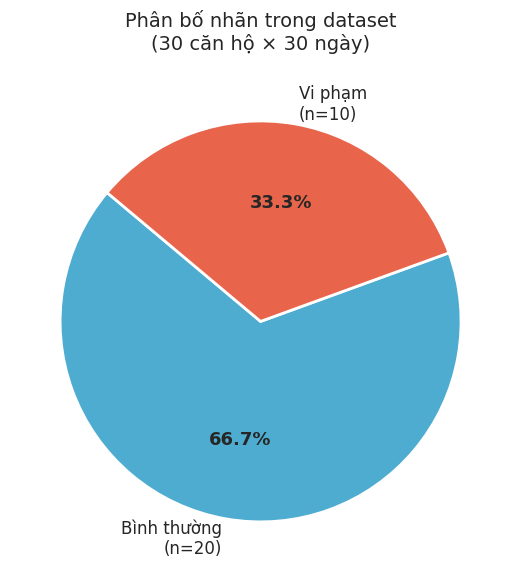
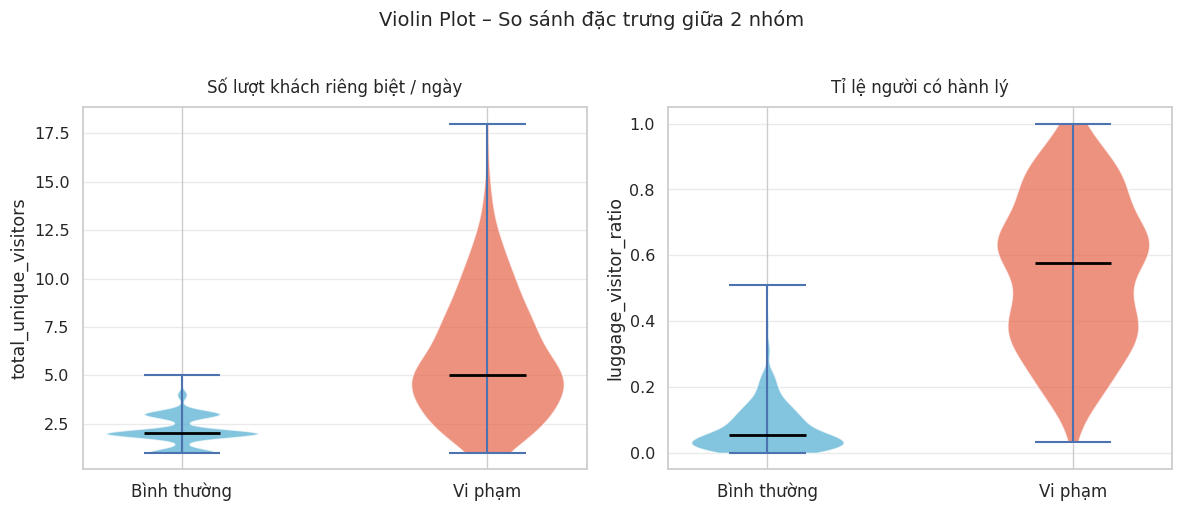
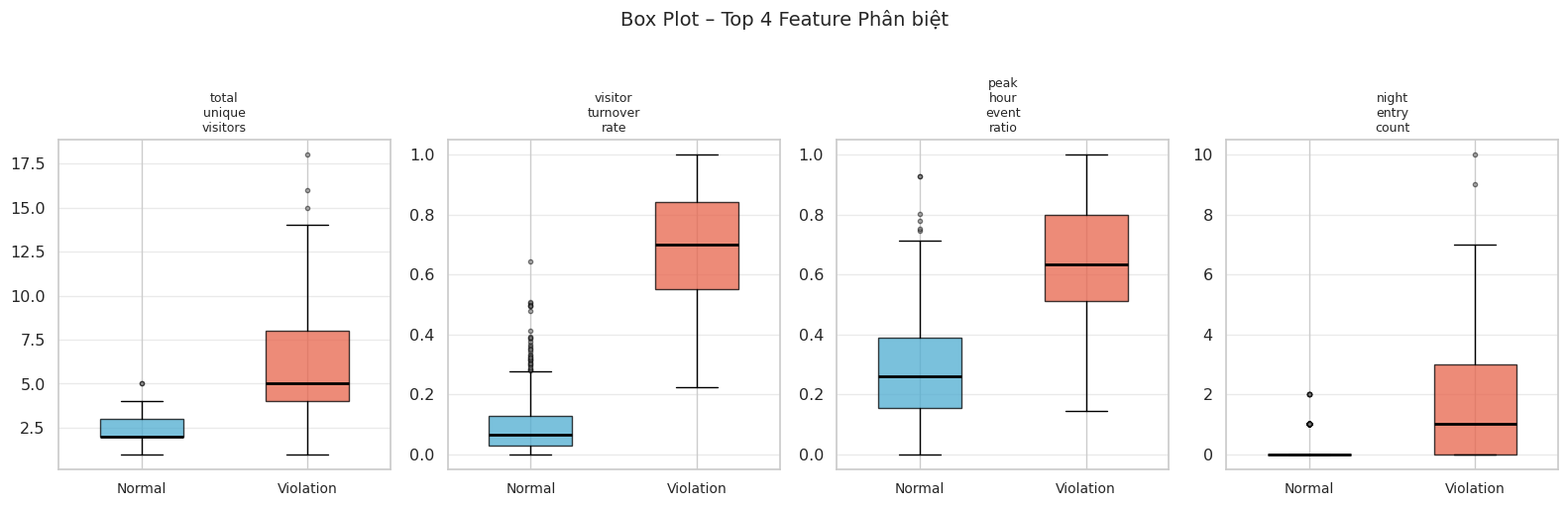
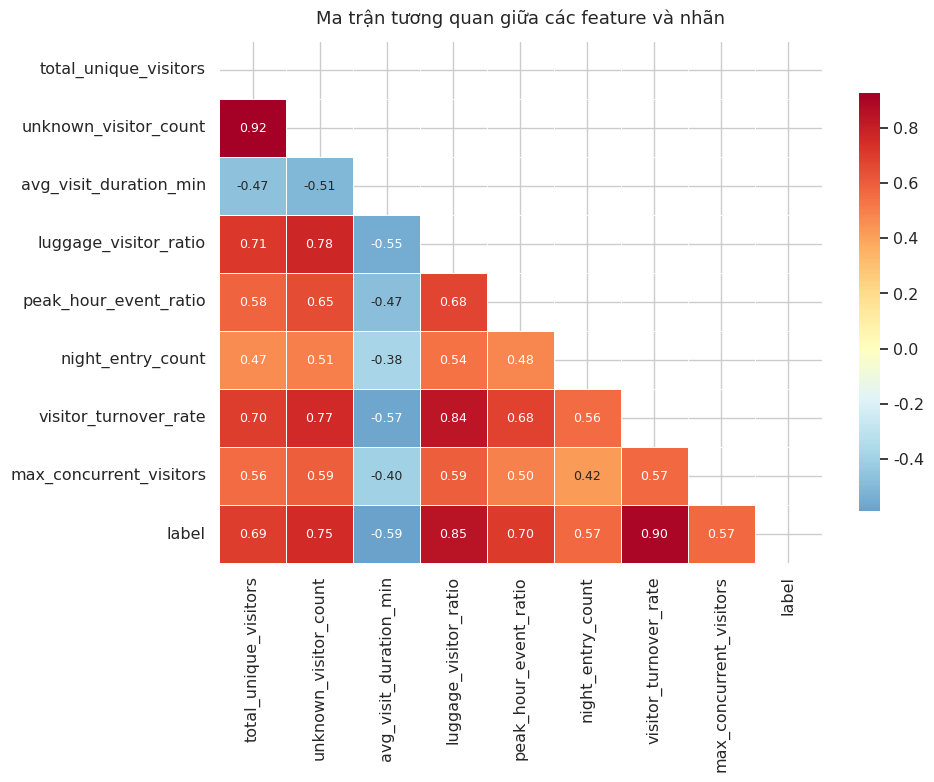
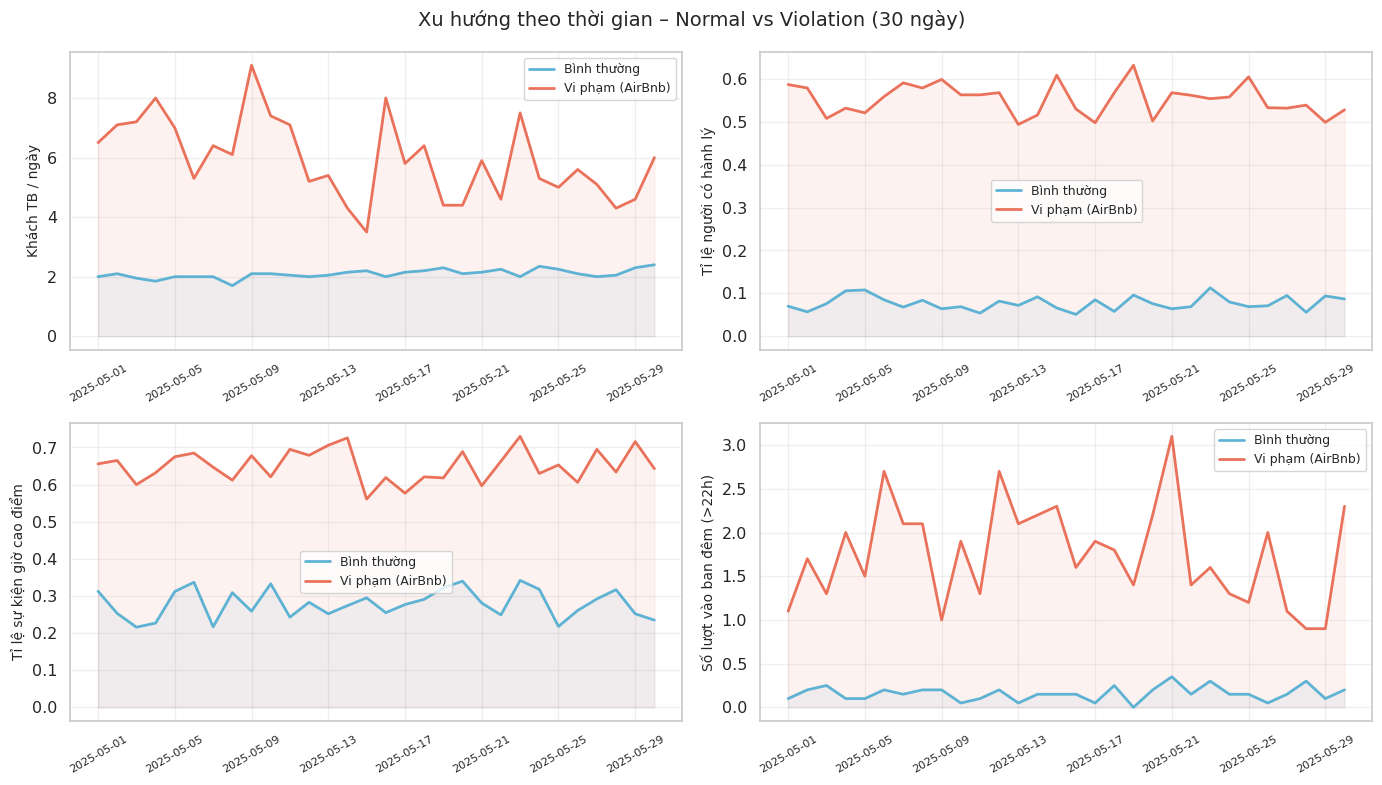
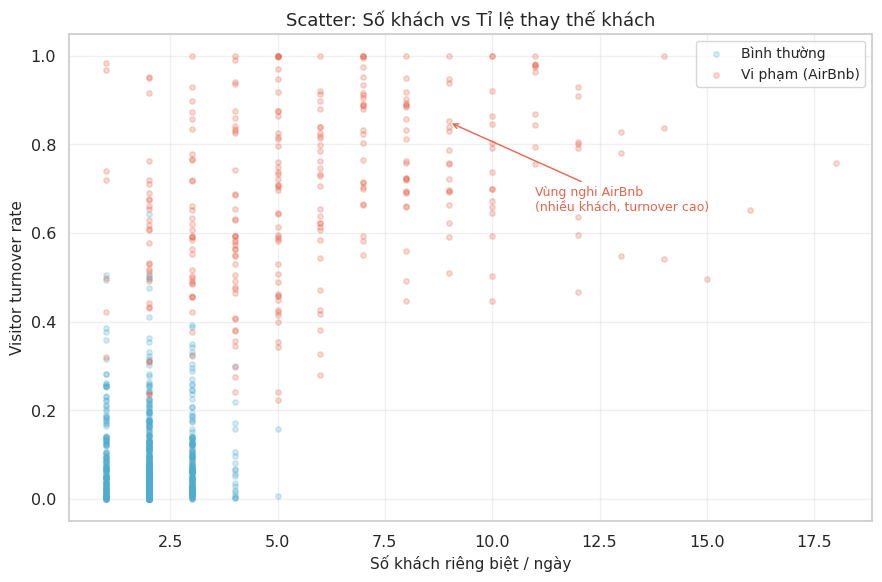
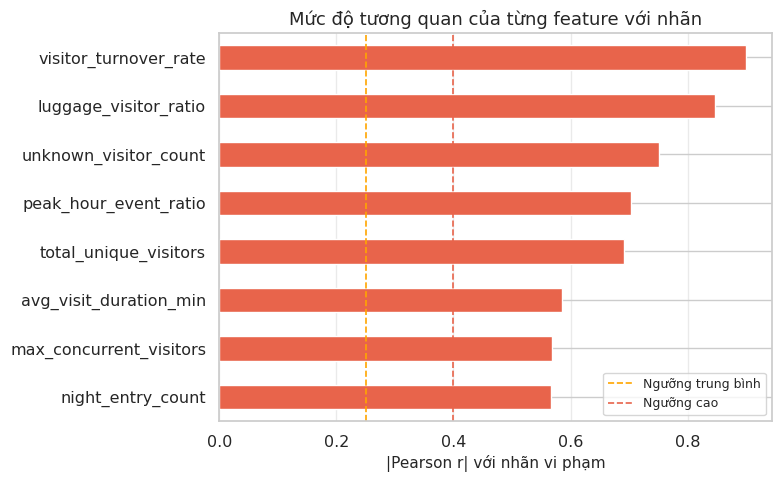
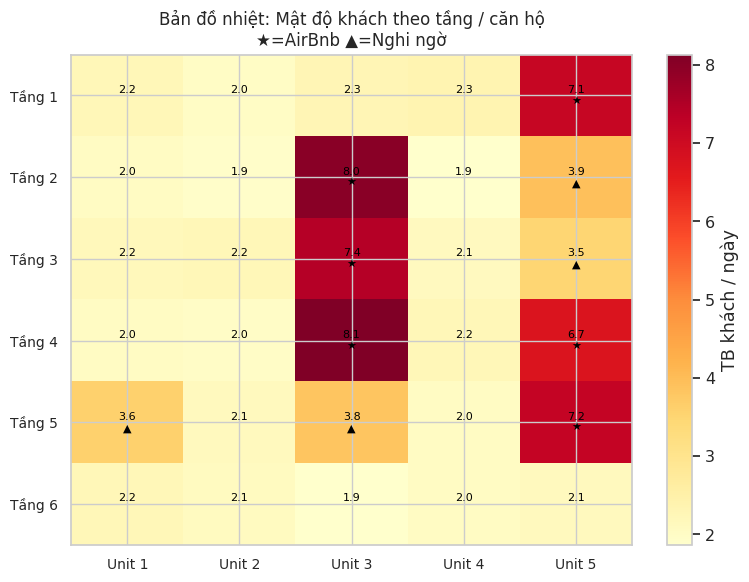

Recreate these plots in Python, in order.
"""
CS117 – Mock Data Generator (Báo cáo)
======================================
Sinh dataset lớn: 30 căn hộ × 30 ngày = ~900 feature vectors
Có noise thực tế, phân phối hành vi hợp lý cho biểu đồ báo cáo.

Output:
    data/dataset_full.csv        ← toàn bộ feature vectors
    data/dataset_summary.csv     ← tổng hợp theo căn hộ
    data/daily_trend.csv         ← xu hướng theo ngày
    data/charts/                 ← tất cả chart PNG
"""

import numpy as np
import pandas as pd
import matplotlib.pyplot as plt
import matplotlib.patches as mpatches
import seaborn as sns
import os, random, json
from datetime import datetime, timedelta
from dataclasses import dataclass, asdict
from typing import Optional

np.random.seed(42)
random.seed(42)

os.makedirs("data/charts", exist_ok=True)

# ══════════════════════════════════════════════════
#  CẤU HÌNH CHUNG CƯ (30 phòng)
# ══════════════════════════════════════════════════

FLOORS = [1, 2, 3, 4, 5, 6]
UNITS  = [1, 2, 3, 4, 5]

APARTMENTS = [f"A{floor*100 + unit:03d}"
              for floor in FLOORS for unit in UNITS]   # A101 … A605

# Phân loại thực tế (ground truth)
#   "normal"   : cư dân thường
#   "airbnb"   : cho thuê AirBnb (vi phạm)
#   "suspect"  : nghi ngờ nhẹ (biên giới)
APARTMENT_PROFILES = {}
rng_profile = random.Random(99)
for apt in APARTMENTS:
    r = rng_profile.random()
    if r < 0.60:
        APARTMENT_PROFILES[apt] = "normal"
    elif r < 0.80:
        APARTMENT_PROFILES[apt] = "airbnb"
    else:
        APARTMENT_PROFILES[apt] = "suspect"

# Số label: 0 = bình thường, 1 = vi phạm (airbnb + suspect)
LABEL_MAP = {"normal": 0, "airbnb": 1, "suspect": 1}

LABEL_COUNT = {0: sum(1 for v in APARTMENT_PROFILES.values() if LABEL_MAP[v]==0),
               1: sum(1 for v in APARTMENT_PROFILES.values() if LABEL_MAP[v]==1)}
print(f"[INFO] Apartments: {len(APARTMENTS)} total | "
      f"Normal={LABEL_COUNT[0]}, Violation={LABEL_COUNT[1]}")


# ══════════════════════════════════════════════════
#  SINH FEATURE VECTOR CÓ NOISE
# ══════════════════════════════════════════════════

def clip(val, lo, hi):
    return float(np.clip(val, lo, hi))

def generate_vector(apt_id: str, date: datetime,
                    profile: str, day_seed: int) -> dict:
    """
    Sinh 1 feature vector cho 1 căn hộ trong 1 ngày.
    Mỗi feature được sinh từ phân phối thống kê phù hợp với loại phòng.
    Có noise Gaussian + outlier thỉnh thoảng để dữ liệu thực tế hơn.
    """
    rng = np.random.default_rng(day_seed)

    # ── Ngày trong tuần / tháng ảnh hưởng hành vi ──────────────
    dow = date.weekday()           # 0=Mon … 6=Sun
    is_weekend = dow >= 4          # Fri, Sat, Sun
    month_day  = date.day
    season_boost = 1.2 if month_day <= 10 else (0.85 if month_day >= 25 else 1.0)

    # ── Tham số theo profile ────────────────────────────────────
    if profile == "normal":
        base_visitors      = rng.normal(2.1, 0.7)
        base_unknown_ratio = rng.beta(1.5, 8)      # mostly known residents
        base_duration      = rng.normal(42, 12)    # long stays (lives there)
        base_luggage_ratio = rng.beta(1, 12)       # rare luggage
        base_peak_ratio    = rng.beta(2, 5)
        base_night         = int(rng.poisson(0.3))
        base_turnover      = rng.beta(1, 9)
        max_conc           = rng.integers(1, 3)
    elif profile == "airbnb":
        base_visitors      = rng.normal(6.5, 2.1) * (1.3 if is_weekend else 1.0) * season_boost
        base_unknown_ratio = rng.beta(7, 2)        # mostly strangers
        base_duration      = rng.normal(18, 8)     # short stays
        base_luggage_ratio = rng.beta(6, 3)        # lots of luggage
        base_peak_ratio    = rng.beta(6, 2)        # peak hour check-in/out
        base_night         = int(rng.poisson(2.5))
        base_turnover      = rng.beta(8, 2)
        max_conc           = rng.integers(2, 6)
    else:  # suspect
        base_visitors      = rng.normal(4.0, 1.5) * (1.1 if is_weekend else 1.0)
        base_unknown_ratio = rng.beta(4, 4)
        base_duration      = rng.normal(28, 10)
        base_luggage_ratio = rng.beta(3, 5)
        base_peak_ratio    = rng.beta(4, 4)
        base_night         = int(rng.poisson(1.2))
        base_turnover      = rng.beta(5, 4)
        max_conc           = rng.integers(1, 4)

    # ── Noise ngẫu nhiên (5% outlier cứng) ─────────────────────
    def noisy(val, sigma_frac=0.12):
        noise = rng.normal(0, abs(val) * sigma_frac + 0.01)
        if rng.random() < 0.05:                    # 5% outlier mạnh
            noise *= rng.choice([2.5, 3.0, -1.5])
        return val + noise

    total_visitors   = max(1, int(round(noisy(base_visitors))))
    unknown_count    = max(0, int(round(total_visitors * clip(noisy(base_unknown_ratio,0.08), 0, 1))))
    avg_dur          = clip(noisy(base_duration, 0.15), 2, 240)
    max_dur          = clip(avg_dur + rng.uniform(5, 45), avg_dur, 300)
    luggage_ratio    = clip(noisy(base_luggage_ratio, 0.10), 0, 1)
    luggage_count    = max(0, int(round(total_visitors * luggage_ratio)))
    peak_ratio       = clip(noisy(base_peak_ratio, 0.10), 0, 1)
    night_entries    = max(0, int(noisy(base_night, 0.3)))
    entries_per_day  = clip(noisy(total_visitors * 1.1, 0.10), 0.5, 30)
    turnover         = clip(noisy(base_turnover, 0.10), 0, 1)
    max_concurrent   = max(1, int(noisy(max_conc, 0.15)))

    return {
        "apartment_id":          apt_id,
        "date":                  date.strftime("%Y-%m-%d"),
        "profile":               profile,
        "label":                 LABEL_MAP[profile],
        "floor":                 int(apt_id[1]),
        "unit":                  int(apt_id[2:]),
        "is_weekend":            int(is_weekend),
        # ── Group 1: Tần suất ──
        "total_unique_visitors": total_visitors,
        "unknown_visitor_count": unknown_count,
        "avg_visit_duration_min": round(avg_dur, 2),
        "max_visit_duration_min": round(max_dur, 2),
        # ── Group 2: Hành lý ──
        "luggage_event_count":   luggage_count,
        "luggage_visitor_ratio": round(luggage_ratio, 4),
        # ── Group 3: Thời gian ──
        "peak_hour_event_ratio": round(peak_ratio, 4),
        "night_entry_count":     night_entries,
        "entries_per_day":       round(entries_per_day, 4),
        # ── Group 4: Đa dạng ──
        "visitor_turnover_rate": round(turnover, 4),
        "max_concurrent_visitors": max_concurrent,
    }


# ══════════════════════════════════════════════════
#  SINH TOÀN BỘ DATASET (30 căn hộ × 30 ngày)
# ══════════════════════════════════════════════════

START_DATE = datetime(2025, 5, 1)
N_DAYS     = 30

rows = []
for day_idx in range(N_DAYS):
    date = START_DATE + timedelta(days=day_idx)
    for apt in APARTMENTS:
        seed = hash((apt, day_idx)) & 0xFFFFFFFF
        row  = generate_vector(apt, date, APARTMENT_PROFILES[apt], seed)
        rows.append(row)

df = pd.DataFrame(rows)
df.to_csv("data/dataset_full.csv", index=False)
print(f"[INFO] dataset_full.csv → {len(df)} rows × {len(df.columns)} cols")


# ── Tổng hợp theo căn hộ ─────────────────────────────────────
summary_cols = [
    "total_unique_visitors", "unknown_visitor_count",
    "avg_visit_duration_min", "luggage_visitor_ratio",
    "peak_hour_event_ratio", "night_entry_count",
    "visitor_turnover_rate", "max_concurrent_visitors"
]
df_summary = (
    df.groupby(["apartment_id", "profile", "label", "floor", "unit"])[summary_cols]
    .mean()
    .round(3)
    .reset_index()
)
df_summary.to_csv("data/dataset_summary.csv", index=False)
print(f"[INFO] dataset_summary.csv → {len(df_summary)} rows")

# ── Xu hướng theo ngày ───────────────────────────────────────
df_daily = (
    df.groupby(["date", "label"])[summary_cols]
    .mean()
    .round(3)
    .reset_index()
)
df_daily.to_csv("data/daily_trend.csv", index=False)
print(f"[INFO] daily_trend.csv → {len(df_daily)} rows")


# ══════════════════════════════════════════════════
#  CHARTING – tất cả chart dùng cho báo cáo
# ══════════════════════════════════════════════════

PALETTE = {
    "normal":  "#4EACD1",
    "airbnb":  "#E8644B",
    "suspect": "#F5A623",
    0:         "#4EACD1",
    1:         "#E8644B",
}
sns.set_theme(style="whitegrid", font_scale=1.05)
LABEL_NAMES = {0: "Bình thường", 1: "Vi phạm (AirBnb)"}

# ─── Chart 1: Phân bố nhãn (Pie) ────────────────────────────
fig, ax = plt.subplots(figsize=(6, 6))
counts = [LABEL_COUNT[0], LABEL_COUNT[1]]
labels_pie = [f"Bình thường\n(n={LABEL_COUNT[0]})", f"Vi phạm\n(n={LABEL_COUNT[1]})"]
colors_pie = [PALETTE[0], PALETTE[1]]
wedges, texts, autotexts = ax.pie(
    counts, labels=labels_pie, colors=colors_pie,
    autopct="%1.1f%%", startangle=140,
    wedgeprops=dict(linewidth=2, edgecolor="white"),
    textprops=dict(fontsize=12)
)
for a in autotexts:
    a.set_fontsize(13); a.set_fontweight("bold")
ax.set_title("Phân bố nhãn trong dataset\n(30 căn hộ × 30 ngày)", fontsize=14, pad=15)
plt.tight_layout()
plt.savefig("data/charts/01_label_distribution.png", dpi=150, bbox_inches="tight")
plt.close()
print("[CHART] 01_label_distribution.png")

# ─── Chart 2: Violin – total_unique_visitors theo nhãn ──────
fig, axes = plt.subplots(1, 2, figsize=(12, 5))
features_violin = [
    ("total_unique_visitors",  "Số lượt khách riêng biệt / ngày"),
    ("luggage_visitor_ratio",  "Tỉ lệ người có hành lý"),
]
for ax, (feat, title) in zip(axes, features_violin):
    data_0 = df[df.label == 0][feat]
    data_1 = df[df.label == 1][feat]
    parts = ax.violinplot([data_0, data_1], positions=[0, 1],
                          showmedians=True, showextrema=True)
    for i, (pc, col) in enumerate(zip(parts["bodies"], [PALETTE[0], PALETTE[1]])):
        pc.set_facecolor(col); pc.set_alpha(0.7)
    parts["cmedians"].set_color("black"); parts["cmedians"].set_linewidth(2)
    ax.set_xticks([0, 1])
    ax.set_xticklabels(["Bình thường", "Vi phạm"], fontsize=12)
    ax.set_title(title, fontsize=12, pad=10)
    ax.set_ylabel(feat)
    ax.grid(axis="y", alpha=0.4)
plt.suptitle("Violin Plot – So sánh đặc trưng giữa 2 nhóm", fontsize=14, y=1.02)
plt.tight_layout()
plt.savefig("data/charts/02_violin_features.png", dpi=150, bbox_inches="tight")
plt.close()
print("[CHART] 02_violin_features.png")

# ─── Chart 3: Box plot – 4 feature quan trọng ───────────────
key_features = [
    "total_unique_visitors", "visitor_turnover_rate",
    "peak_hour_event_ratio",  "night_entry_count"
]
fig, axes = plt.subplots(1, 4, figsize=(16, 5))
for ax, feat in zip(axes, key_features):
    data_groups = [df[df.label == lbl][feat].values for lbl in [0, 1]]
    bp = ax.boxplot(data_groups, patch_artist=True,
                    medianprops=dict(color="black", linewidth=2),
                    flierprops=dict(marker="o", markerfacecolor="gray",
                                    markersize=3, alpha=0.5),
                    widths=0.5)
    for patch, col in zip(bp["boxes"], [PALETTE[0], PALETTE[1]]):
        patch.set_facecolor(col); patch.set_alpha(0.75)
    ax.set_xticks([1, 2])
    ax.set_xticklabels(["Normal", "Violation"], fontsize=10)
    ax.set_title(feat.replace("_", "\n"), fontsize=9, pad=6)
    ax.grid(axis="y", alpha=0.4)
plt.suptitle("Box Plot – Top 4 Feature Phân biệt", fontsize=14, y=1.02)
plt.tight_layout()
plt.savefig("data/charts/03_boxplot_top4.png", dpi=150, bbox_inches="tight")
plt.close()
print("[CHART] 03_boxplot_top4.png")

# ─── Chart 4: Correlation heatmap ───────────────────────────
num_cols = [
    "total_unique_visitors", "unknown_visitor_count",
    "avg_visit_duration_min", "luggage_visitor_ratio",
    "peak_hour_event_ratio", "night_entry_count",
    "visitor_turnover_rate", "max_concurrent_visitors", "label"
]
corr = df[num_cols].corr()
fig, ax = plt.subplots(figsize=(10, 8))
mask = np.triu(np.ones_like(corr, dtype=bool))
sns.heatmap(corr, mask=mask, annot=True, fmt=".2f", cmap="RdYlBu_r",
            center=0, linewidths=0.5, ax=ax,
            annot_kws={"size": 9},
            cbar_kws={"shrink": 0.8})
ax.set_title("Ma trận tương quan giữa các feature và nhãn", fontsize=13, pad=12)
plt.tight_layout()
plt.savefig("data/charts/04_correlation_heatmap.png", dpi=150, bbox_inches="tight")
plt.close()
print("[CHART] 04_correlation_heatmap.png")

# ─── Chart 5: Xu hướng theo ngày (Line) ─────────────────────
df_daily["date_dt"] = pd.to_datetime(df_daily["date"])
fig, axes = plt.subplots(2, 2, figsize=(14, 8))
trend_features = [
    ("total_unique_visitors",  "Khách TB / ngày"),
    ("luggage_visitor_ratio",  "Tỉ lệ người có hành lý"),
    ("peak_hour_event_ratio",  "Tỉ lệ sự kiện giờ cao điểm"),
    ("night_entry_count",      "Số lượt vào ban đêm (>22h)"),
]
for ax, (feat, ylabel) in zip(axes.flat, trend_features):
    for lbl in [0, 1]:
        sub = df_daily[df_daily.label == lbl].sort_values("date_dt")
        ax.plot(sub["date_dt"], sub[feat],
                color=PALETTE[lbl], linewidth=2,
                label=LABEL_NAMES[lbl], alpha=0.9)
        ax.fill_between(sub["date_dt"], sub[feat],
                         alpha=0.08, color=PALETTE[lbl])
    ax.set_ylabel(ylabel, fontsize=10)
    ax.set_xlabel("")
    ax.legend(fontsize=9)
    ax.grid(alpha=0.3)
    ax.tick_params(axis="x", rotation=30, labelsize=8)
plt.suptitle("Xu hướng theo thời gian – Normal vs Violation (30 ngày)", fontsize=14)
plt.tight_layout()
plt.savefig("data/charts/05_daily_trend.png", dpi=150, bbox_inches="tight")
plt.close()
print("[CHART] 05_daily_trend.png")

# ─── Chart 6: Scatter – Visitor vs Turnover ─────────────────
fig, ax = plt.subplots(figsize=(9, 6))
for lbl in [0, 1]:
    sub = df[df.label == lbl]
    ax.scatter(sub["total_unique_visitors"], sub["visitor_turnover_rate"],
               c=PALETTE[lbl], alpha=0.25, s=15, label=LABEL_NAMES[lbl])
# Convex-hull vùng vi phạm gần đúng (annotation)
ax.annotate("Vùng nghi AirBnb\n(nhiều khách, turnover cao)",
            xy=(9, 0.85), fontsize=9, color=PALETTE[1],
            arrowprops=dict(arrowstyle="->", color=PALETTE[1]),
            xytext=(11, 0.65))
ax.set_xlabel("Số khách riêng biệt / ngày", fontsize=11)
ax.set_ylabel("Visitor turnover rate", fontsize=11)
ax.set_title("Scatter: Số khách vs Tỉ lệ thay thế khách", fontsize=13)
ax.legend(fontsize=10)
ax.grid(alpha=0.3)
plt.tight_layout()
plt.savefig("data/charts/06_scatter_visitor_turnover.png", dpi=150, bbox_inches="tight")
plt.close()
print("[CHART] 06_scatter_visitor_turnover.png")

# ─── Chart 7: Feature importance (Pearson |r| with label) ───
feat_importance = df[num_cols].corrwith(df["label"]).abs().drop("label").sort_values(ascending=True)
fig, ax = plt.subplots(figsize=(8, 5))
colors_bar = [PALETTE[1] if v > 0.4 else ("#F5A623" if v > 0.25 else "#AAD4E8")
              for v in feat_importance.values]
feat_importance.plot(kind="barh", ax=ax, color=colors_bar, edgecolor="white")
ax.axvline(0.25, color="orange", linestyle="--", linewidth=1.2, label="Ngưỡng trung bình")
ax.axvline(0.40, color=PALETTE[1], linestyle="--", linewidth=1.2, label="Ngưỡng cao")
ax.set_xlabel("|Pearson r| với nhãn vi phạm", fontsize=11)
ax.set_title("Mức độ tương quan của từng feature với nhãn", fontsize=13)
ax.legend(fontsize=9)
ax.grid(axis="x", alpha=0.4)
plt.tight_layout()
plt.savefig("data/charts/07_feature_importance.png", dpi=150, bbox_inches="tight")
plt.close()
print("[CHART] 07_feature_importance.png")

# ─── Chart 8: Heatmap theo tầng / unit ──────────────────────
pivot = df_summary.pivot_table(index="floor", columns="unit",
                               values="total_unique_visitors", aggfunc="mean")
fig, ax = plt.subplots(figsize=(8, 6))
im = ax.imshow(pivot.values, cmap="YlOrRd", aspect="auto")
ax.set_xticks(range(len(pivot.columns)))
ax.set_xticklabels([f"Unit {c}" for c in pivot.columns], fontsize=10)
ax.set_yticks(range(len(pivot.index)))
ax.set_yticklabels([f"Tầng {r}" for r in pivot.index], fontsize=10)
for i in range(len(pivot.index)):
    for j in range(len(pivot.columns)):
        val = pivot.values[i, j]
        apt_id = f"A{list(pivot.index)[i]*100 + list(pivot.columns)[j]:03d}"
        lbl = APARTMENT_PROFILES.get(apt_id, "normal")
        marker = "★" if lbl == "airbnb" else ("▲" if lbl == "suspect" else "")
        ax.text(j, i, f"{val:.1f}\n{marker}", ha="center", va="center",
                fontsize=8, color="black")
plt.colorbar(im, ax=ax, label="TB khách / ngày")
ax.set_title("Bản đồ nhiệt: Mật độ khách theo tầng / căn hộ\n★=AirBnb ▲=Nghi ngờ", fontsize=12)
plt.tight_layout()
plt.savefig("data/charts/08_floor_heatmap.png", dpi=150, bbox_inches="tight")
plt.close()
print("[CHART] 08_floor_heatmap.png")

print("\n✅ Hoàn tất! Các file đã tạo:")
print("   data/dataset_full.csv")
print("   data/dataset_summary.csv")
print("   data/daily_trend.csv")
print("   data/charts/ (8 charts PNG)")
